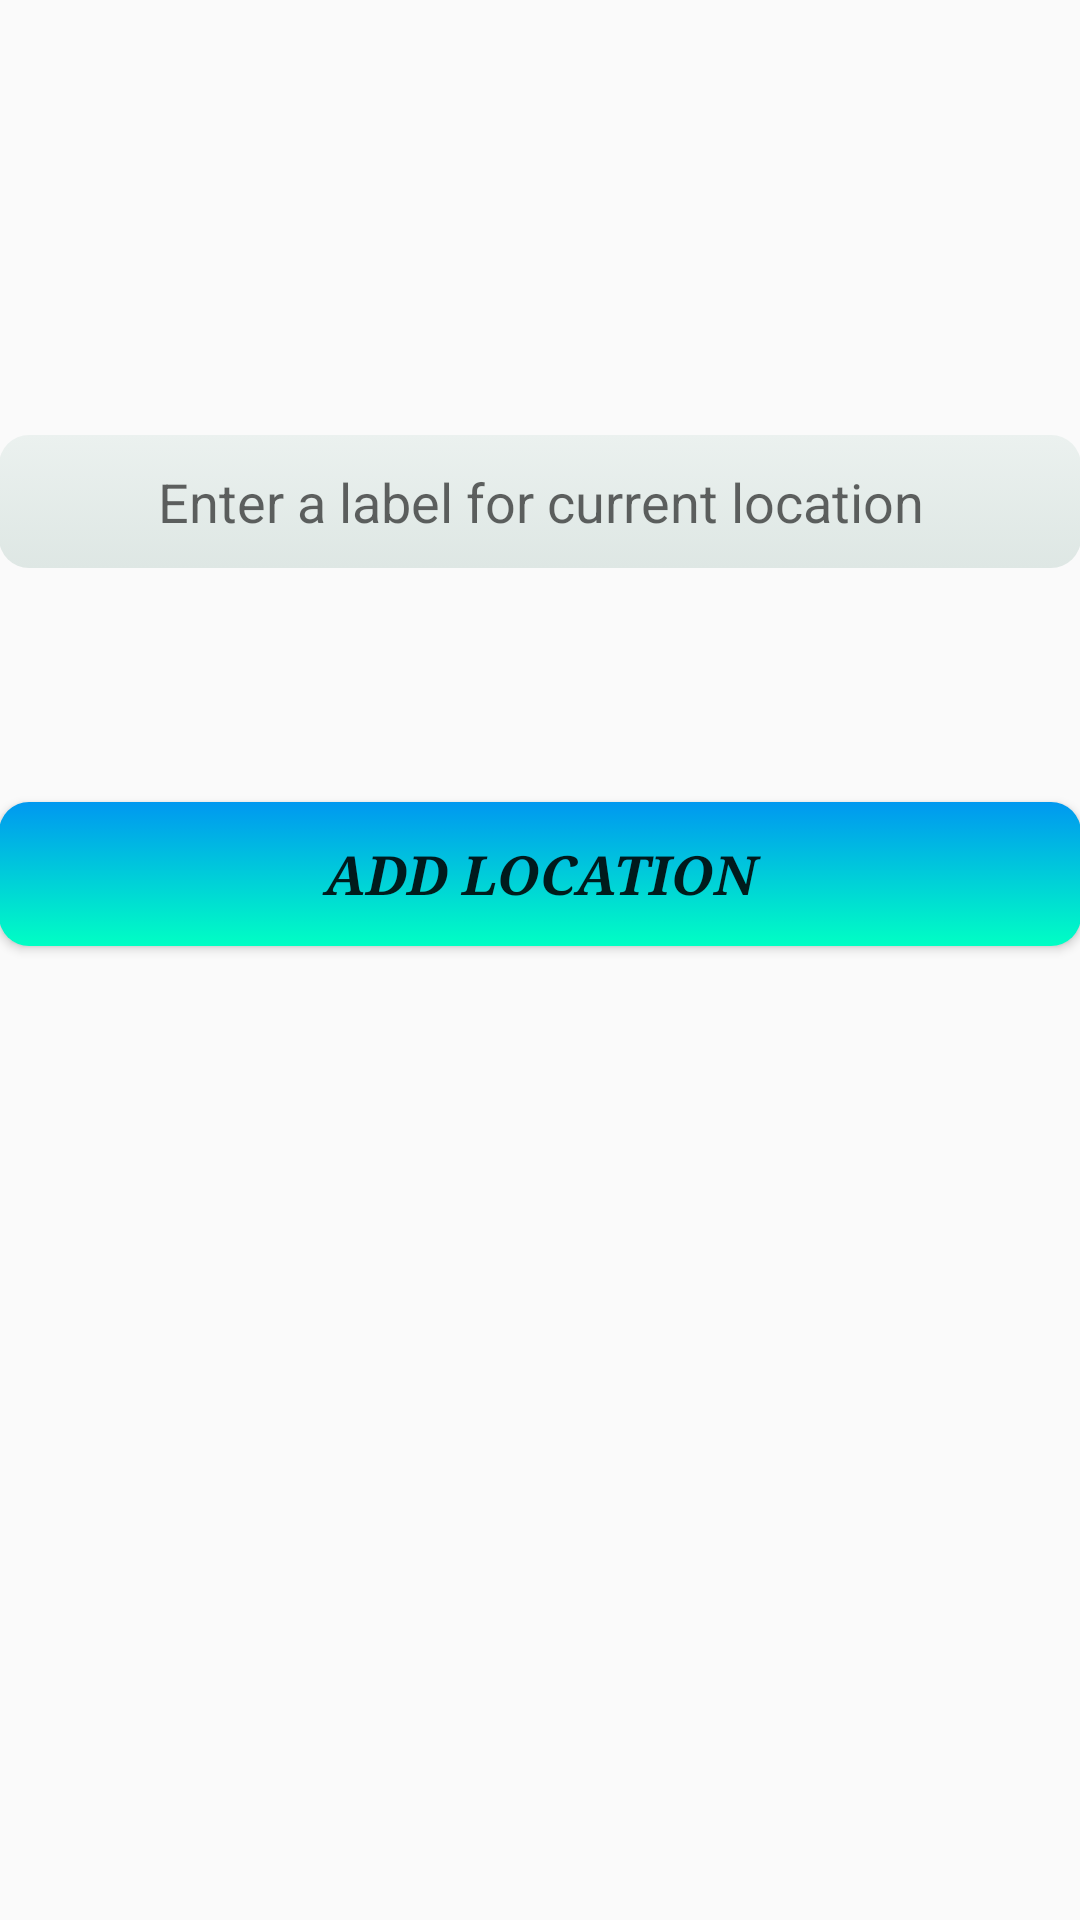

The Android layout XML behind this screen, and the referenced resources:
<!-- AndroidManifest.xml: application theme AppTheme -->
<!-- res/layout/activity_add_location.xml -->
<?xml version="1.0" encoding="utf-8"?>

<RelativeLayout xmlns:android="http://schemas.android.com/apk/res/android"
    xmlns:tools="http://schemas.android.com/tools"
    android:id="@+id/activity_add_location"
    android:layout_width="match_parent"
    android:layout_height="match_parent"
    android:paddingBottom="@dimen/activity_vertical_margin"
    android:paddingLeft="@dimen/activity_horizontal_margin"
    android:paddingRight="@dimen/activity_horizontal_margin"
    android:paddingTop="@dimen/activity_vertical_margin"
    tools:context="com.example.ankit.smartreminder.AddLocation">

    <EditText
        android:layout_width="match_parent"
        android:layout_height="wrap_content"
        android:inputType="textPersonName"
        android:ems="10"
        android:id="@+id/locText"
        android:hint="Enter a label for current location"
        android:gravity="center_vertical|center_horizontal"
        android:background="@drawable/edittext_bg"
        android:layout_alignParentTop="true"
        android:layout_alignParentStart="true"
        android:layout_marginTop="145dp" />

    <Button
        android:text="Add Location"
        android:layout_width="match_parent"
        android:layout_height="wrap_content"
        android:background="@drawable/button_bg"
        android:onClick="addLocation"
        android:id="@+id/addL"
        android:textSize="18sp"
        android:fontFamily="serif"
        android:textStyle="normal|bold|italic"
        android:layout_marginTop="78dp"
        android:layout_below="@+id/locText"
        android:layout_alignParentStart="true" />

</RelativeLayout>
<!-- resources referenced by this layout -->
<resources>
  <!-- drawable button_bg (drawable) -->
  <?xml version="1.0" encoding="utf-8"?>
  
  <selector xmlns:android="http://schemas.android.com/apk/res/android">
  
      <item android:state_pressed="true"><shape android:shape="rectangle">
          <corners android:radius="10dp" />
          <gradient
              android:endColor="#0098f5"
              android:startColor="#0098f5"
              android:angle="270" />
          <solid android:color="#0098f5" />
  
          <padding android:bottom="10.0dip" android:left="10.0dip" android:right="10.0dip" android:top="10.0dip" />
  
  
      </shape></item>
      <item android:state_pressed="false"><shape android:shape="rectangle">
          <corners android:radius="10dp" />
  
          <solid android:color="#607dff" />
          <gradient
              android:endColor="#00ffc4"
              android:startColor="#0098f0"
              android:angle="270" />
          <padding android:bottom="10.0dip" android:left="10.0dip" android:right="10.0dip" android:top="10.0dip" />
  
  
      </shape></item>
  
  </selector>
  <!-- drawable edittext_bg (drawable) -->
  <?xml version="1.0" encoding="utf-8"?>
  
  <selector xmlns:android="http://schemas.android.com/apk/res/android">
  
      <item android:state_pressed="true"><shape android:shape="rectangle">
          <corners android:radius="10dp" />
          <gradient
              android:endColor="#0098f5"
              android:startColor="#0098f5"
              android:angle="270" />
          <solid android:color="#0098f5" />
  
          <padding android:bottom="10.0dip" android:left="10.0dip" android:right="10.0dip" android:top="10.0dip" />
  
  
      </shape></item>
      <item android:state_pressed="false"><shape android:shape="rectangle">
          <corners android:radius="10dp" />
  
          <solid android:color="#607dff" />
          <gradient
              android:endColor="#dee7e4"
              android:startColor="#ebf1ef"
              android:angle="270" />
          <padding android:bottom="10.0dip" android:left="10.0dip" android:right="10.0dip" android:top="10.0dip" />
  
  
      </shape></item>
  
  </selector>
  <style name="AppTheme" parent="Theme.AppCompat.Light.DarkActionBar">
          
          <item name="colorPrimary">#21deb2</item>
          <item name="colorPrimaryDark">#39ba9c</item>
          <item name="colorAccent">@color/colorAccent</item>
  
      </style>
  <color name="colorAccent">#007bff</color>
</resources>
